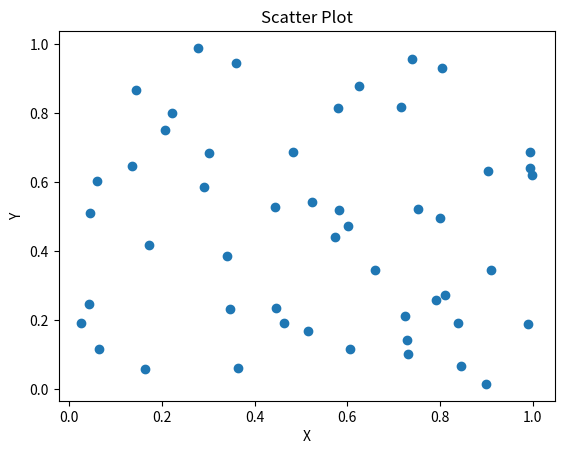

Python code for this plot:
import numpy as np
import matplotlib.pyplot as plt
x=np.random.rand(50)
y=np.random.rand(50)
plt.scatter(x,y)
plt.title("Scatter Plot")
plt.xlabel("X")
plt.ylabel("Y")
plt.show()
